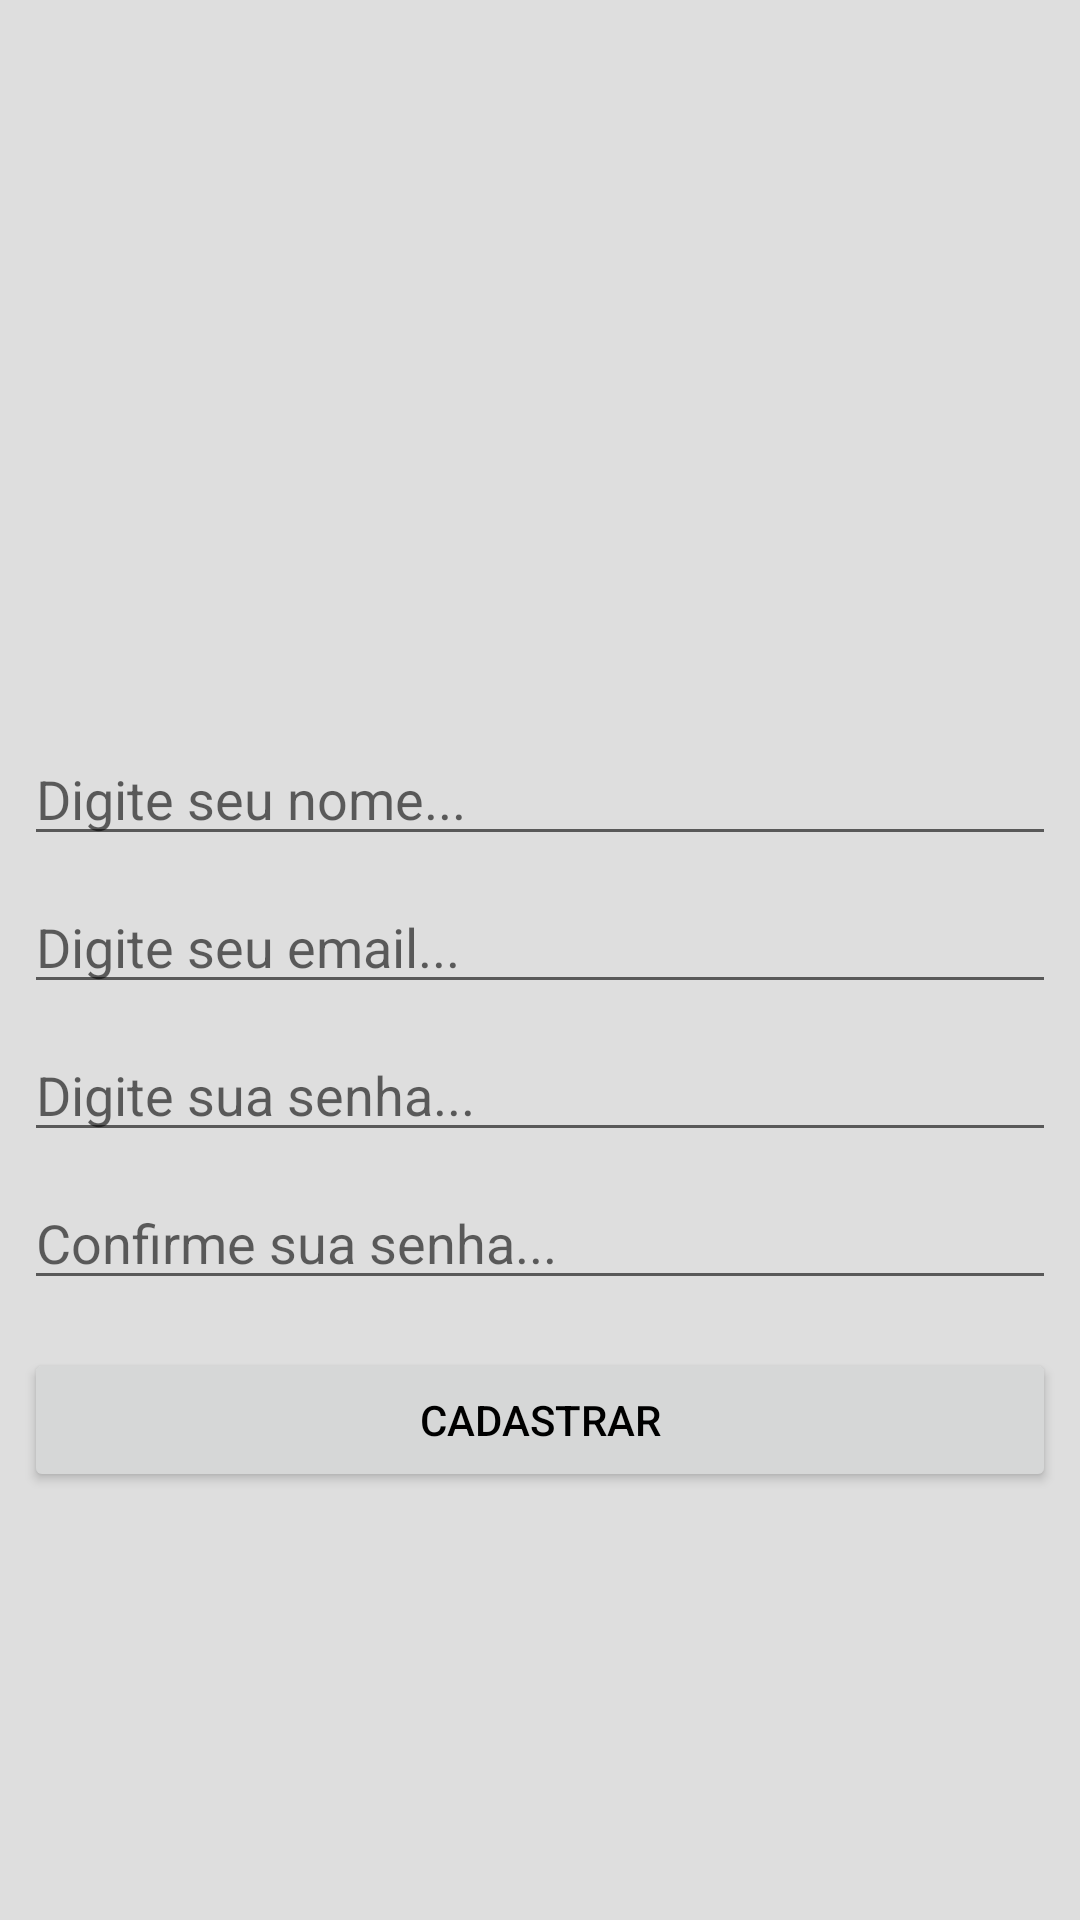

Android layout source for this screen:
<!-- AndroidManifest.xml: application theme AppTheme -->
<!-- res/layout/activity_cadastro_usuario.xml -->
<?xml version="1.0" encoding="utf-8"?>
<android.support.constraint.ConstraintLayout xmlns:android="http://schemas.android.com/apk/res/android"
    xmlns:app="http://schemas.android.com/apk/res-auto"
    xmlns:tools="http://schemas.android.com/tools"
    android:layout_width="match_parent"
    android:layout_height="match_parent"
    android:background="@color/backgroundColor"
    tools:context="easypromo.com.easypromo.activity.CadastroUsuarioActivity">

    <ImageView
        android:id="@+id/banner"
        android:layout_width="@dimen/banner_width"
        android:layout_height="@dimen/banner_height"
        android:layout_marginEnd="8dp"
        android:layout_marginStart="8dp"
        android:layout_marginTop="28dp"
        app:layout_constraintEnd_toEndOf="parent"
        app:layout_constraintStart_toStartOf="parent"
        app:layout_constraintTop_toTopOf="parent"
        app:srcCompat="@drawable/banner" />

    <EditText
        android:id="@+id/etNome"
        android:layout_width="0dp"
        android:layout_height="wrap_content"
        android:layout_marginEnd="8dp"
        android:layout_marginStart="8dp"
        android:layout_marginTop="244dp"
        android:ems="10"
        android:hint="@string/hint_etNome"
        android:inputType="textPersonName"
        android:theme="@style/EditTextTheme"
        app:layout_constraintEnd_toEndOf="parent"
        app:layout_constraintHorizontal_bias="0.0"
        app:layout_constraintStart_toStartOf="parent"
        app:layout_constraintTop_toTopOf="parent" />

    <EditText
        android:id="@+id/etEmail"
        android:layout_width="0dp"
        android:layout_height="wrap_content"
        android:layout_marginEnd="8dp"
        android:layout_marginStart="8dp"
        android:layout_marginTop="8dp"
        android:ems="10"
        android:hint="@string/hint_etEmail"
        android:inputType="textEmailAddress"
        android:theme="@style/EditTextTheme"
        app:layout_constraintEnd_toEndOf="parent"
        app:layout_constraintStart_toStartOf="parent"
        app:layout_constraintTop_toBottomOf="@+id/etNome" />

    <EditText
        android:id="@+id/etSenha"
        android:layout_width="0dp"
        android:layout_height="wrap_content"
        android:layout_marginEnd="8dp"
        android:layout_marginStart="8dp"
        android:layout_marginTop="8dp"
        android:ems="10"
        android:hint="@string/hint_etSenha"
        android:inputType="textPassword"
        android:theme="@style/EditTextTheme"
        app:layout_constraintEnd_toEndOf="parent"
        app:layout_constraintStart_toStartOf="parent"
        app:layout_constraintTop_toBottomOf="@+id/etEmail" />

    <EditText
        android:id="@+id/etConfirmaSenha"
        android:layout_width="0dp"
        android:layout_height="wrap_content"
        android:layout_marginEnd="8dp"
        android:layout_marginStart="8dp"
        android:layout_marginTop="8dp"
        android:ems="10"
        android:hint="@string/hint_etConfirmaSenha"
        android:inputType="textPassword"
        android:theme="@style/EditTextTheme"
        app:layout_constraintEnd_toEndOf="parent"
        app:layout_constraintHorizontal_bias="0.0"
        app:layout_constraintStart_toStartOf="parent"
        app:layout_constraintTop_toBottomOf="@+id/etSenha" />

    <Button
        android:id="@+id/btCadastrar"
        android:layout_width="0dp"
        android:layout_height="wrap_content"
        android:layout_marginEnd="8dp"
        android:layout_marginStart="8dp"
        android:layout_marginTop="16dp"
        android:text="@string/texto_btRegistrar"
        android:theme="@style/ButtonTheme"
        app:layout_constraintEnd_toEndOf="parent"
        app:layout_constraintHorizontal_bias="0.0"
        app:layout_constraintStart_toStartOf="parent"
        app:layout_constraintTop_toBottomOf="@+id/etConfirmaSenha" />
</android.support.constraint.ConstraintLayout>
<!-- resources referenced by this layout -->
<resources>
  <color name="backgroundColor">#dedede</color>
  <!-- drawable banner: png bitmap (drawable, 85601 bytes) -->
  <string name="hint_etConfirmaSenha">Confirme sua senha...</string>
  <string name="hint_etEmail">Digite seu email...</string>
  <string name="hint_etNome">Digite seu nome...</string>
  <string name="hint_etSenha">Digite sua senha...</string>
  <string name="texto_btRegistrar">Cadastrar</string>
  <style name="ButtonTheme" parent="Theme.AppCompat.Light">
      </style>
  <style name="EditTextTheme" parent="Theme.AppCompat.Light">
      </style>
  <style name="AppTheme" parent="Theme.AppCompat.NoActionBar">
          <item name="colorPrimary">@color/primaryColor</item>
          <item name="colorPrimaryDark">@color/primaryDarkColor</item>
          <item name="colorAccent">@color/primaryLightColor</item>
          <item name="android:windowBackground">@color/backgroundColor</item>
          <item name="android:itemBackground">@color/backgroundColor</item>
          <item name="android:textColor">@color/primaryTextColor</item>
      </style>
  <color name="primaryColor">#039be5</color>
  <color name="primaryDarkColor">#006db3</color>
  <color name="primaryLightColor">#63ccff</color>
  <color name="primaryTextColor">#000000</color>
</resources>
